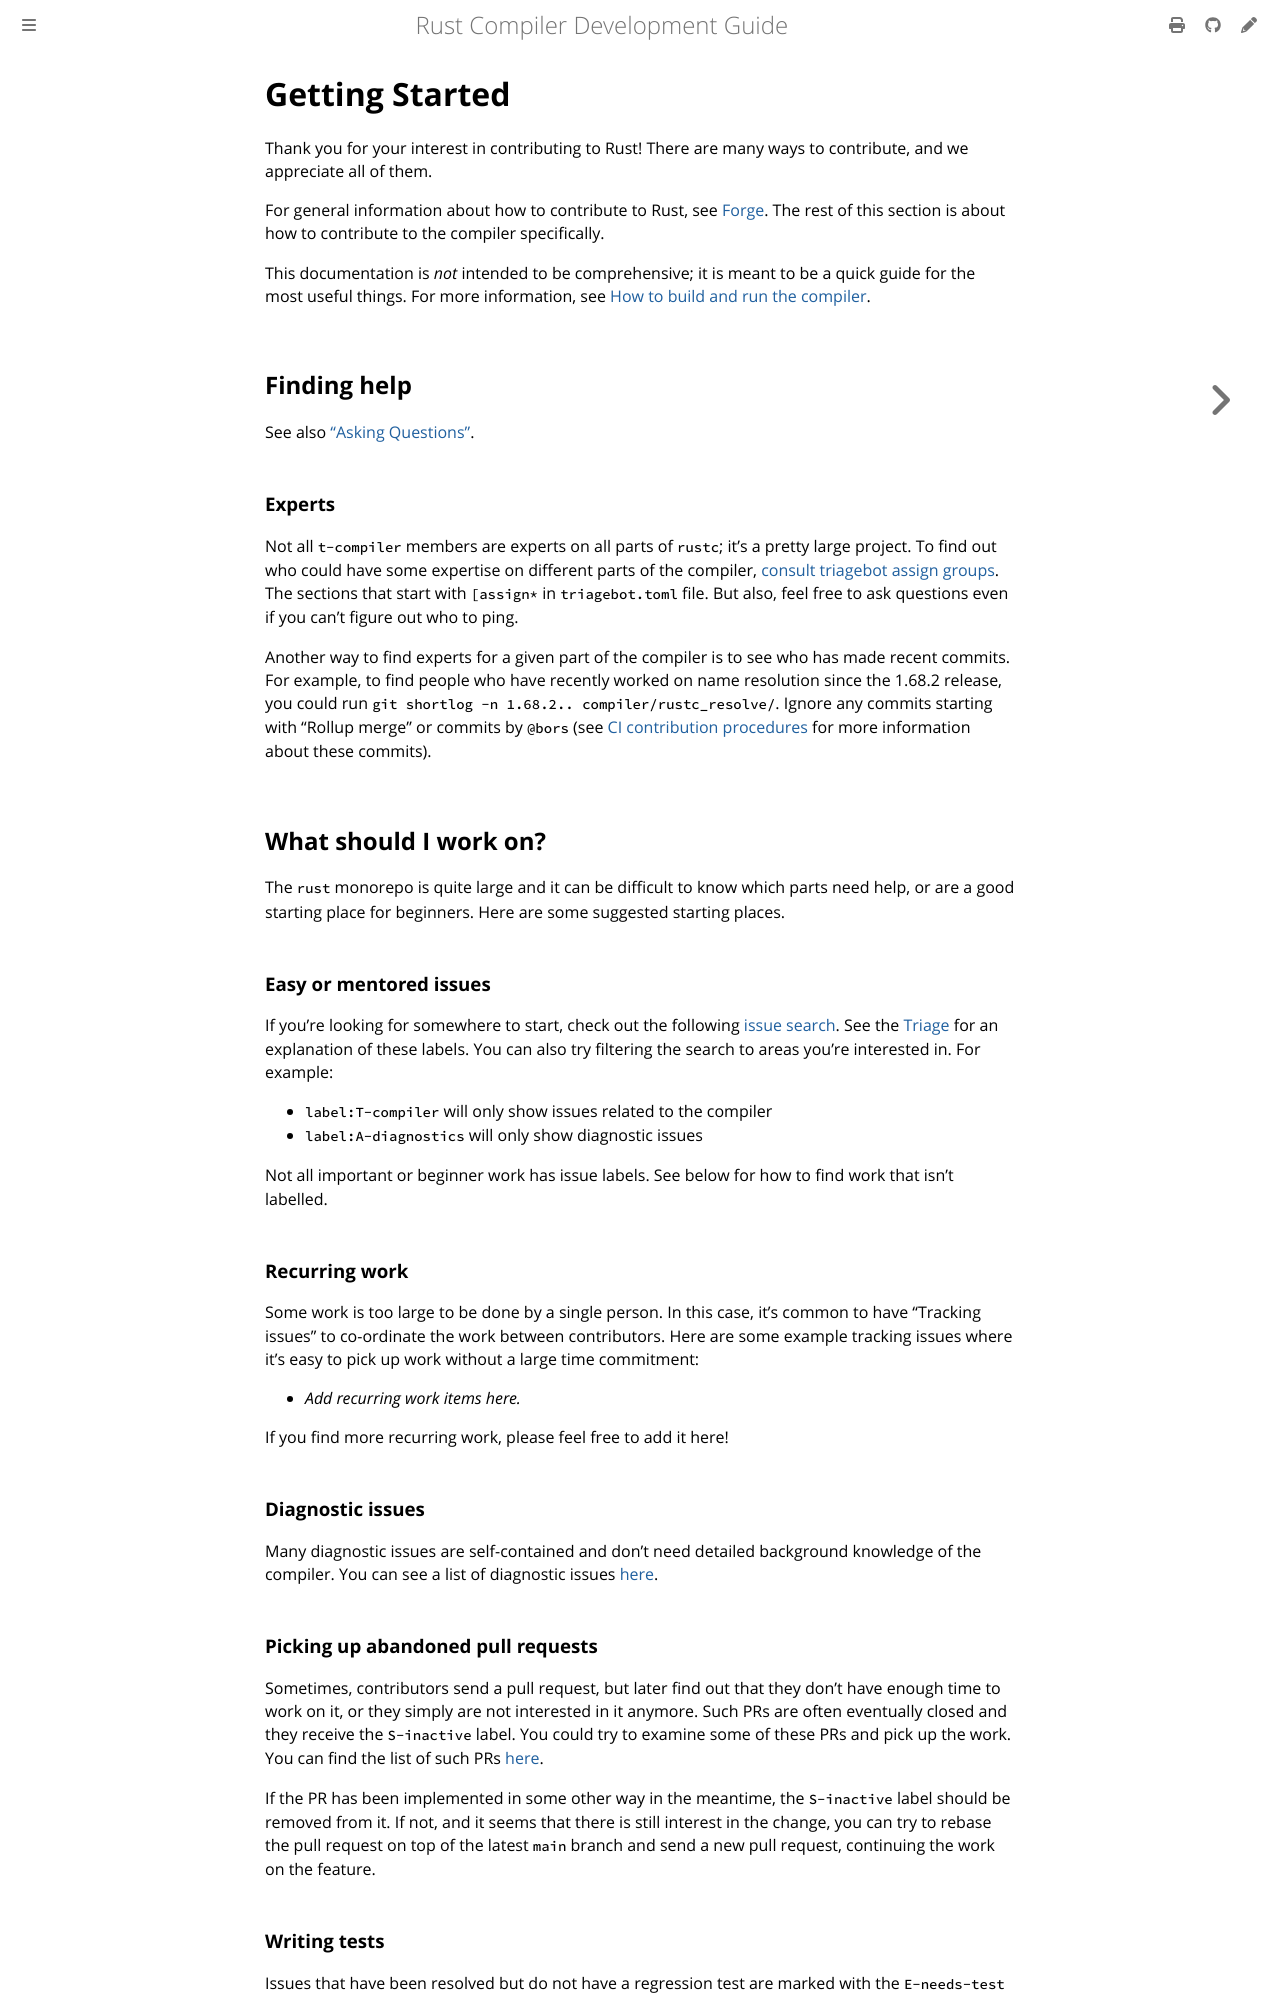

repository: rust-lang/rustc-dev-guide · page: getting-started.html · generator: mdbook

# Getting Started

Thank you for your interest in contributing to Rust!
There are many ways to contribute, and we appreciate all of them.

For general information about how to contribute to Rust,
see [Forge](https://forge.rust-lang.org/how-to-start-contributing.html).
The rest of this section is about how to contribute to the compiler specifically.

This documentation is _not_ intended to be comprehensive;
it is meant to be a quick guide for the most useful things.
For more information,
see [How to build and run the compiler](building/how-to-build-and-run.md).

## Finding help

See also ["Asking
Questions"](https://forge.rust-lang.org/how-to-start-contributing.html#asking-questions).

### Experts

Not all `t-compiler` members are experts on all parts of `rustc`;
it's a pretty large project.
To find out who could have some expertise on
different parts of the compiler, [consult triagebot assign groups][map].
The sections that start with `[assign*` in `triagebot.toml` file.
But also, feel free to ask questions even if you can't figure out who to ping.

Another way to find experts for a given part of the compiler is to see who has made recent commits.
For example, to find people who have recently worked on name resolution since the 1.68.2 release,
you could run `git shortlog -n 1.68.2.. compiler/rustc_resolve/`.
Ignore any commits starting with
"Rollup merge" or commits by `@bors` (see [CI contribution procedures](./contributing.md#ci) for
more information about these commits).

[map]: https://github.com/rust-lang/rust/blob/HEAD/triagebot.toml


## What should I work on?

The `rust` monorepo is quite large and it can be difficult to know which parts need
help, or are a good starting place for beginners.
Here are some suggested starting places.

### Easy or mentored issues

If you're looking for somewhere to start, check out the following [issue
search][help-wanted-search].
See the [Triage] for an explanation of these labels.
You can also try filtering the search to areas you're interested in.
For example:

- `label:T-compiler` will only show issues related to the compiler
- `label:A-diagnostics` will only show diagnostic issues

Not all important or beginner work has issue labels.
See below for how to find work that isn't labelled.

[help-wanted-search]: https://github.com/rust-lang/rust/issues?q=is%3Aopen%20is%3Aissue%20org%3Arust-lang%20no%3Aassignee%20label%3AE-easy%2CE-medium%2CE-help-wanted%2CE-mentor%20-label%3AS-blocked%20-linked%3Apr
[Triage]: https://forge.rust-lang.org/release/issue-triaging.html

### Recurring work

Some work is too large to be done by a single person.
In this case, it's common to have "Tracking issues" to co-ordinate the work between contributors.
Here are some example tracking issues where
it's easy to pick up work without a large time commitment:

- *Add recurring work items here.*

If you find more recurring work, please feel free to add it here!

### Diagnostic issues

Many diagnostic issues are self-contained and don't need detailed background knowledge of the
compiler.
You can see a list of diagnostic issues [here][diagnostic-issues].

[diagnostic-issues]: https://github.com/rust-lang/rust/issues?q=is%3Aissue+is%3Aopen+label%3AA-diagnostics+no%3Aassignee

### Picking up abandoned pull requests

Sometimes, contributors send a pull request, but later find out that they don't have enough
time to work on it, or they simply are not interested in it anymore.
Such PRs are often eventually closed and they receive the `S-inactive` label.
You could try to examine some of these PRs and pick up the work.
You can find the list of such PRs [here][abandoned-prs].

If the PR has been implemented in some other way in the meantime, the `S-inactive` label
should be removed from it.
If not, and it seems that there is still interest in the change,
you can try to rebase the pull request on top of the latest `main` branch and send a new
pull request, continuing the work on the feature.

[abandoned-prs]: https://github.com/rust-lang/rust/pulls?q=is%3Apr+label%3AS-inactive+is%3Aclosed
